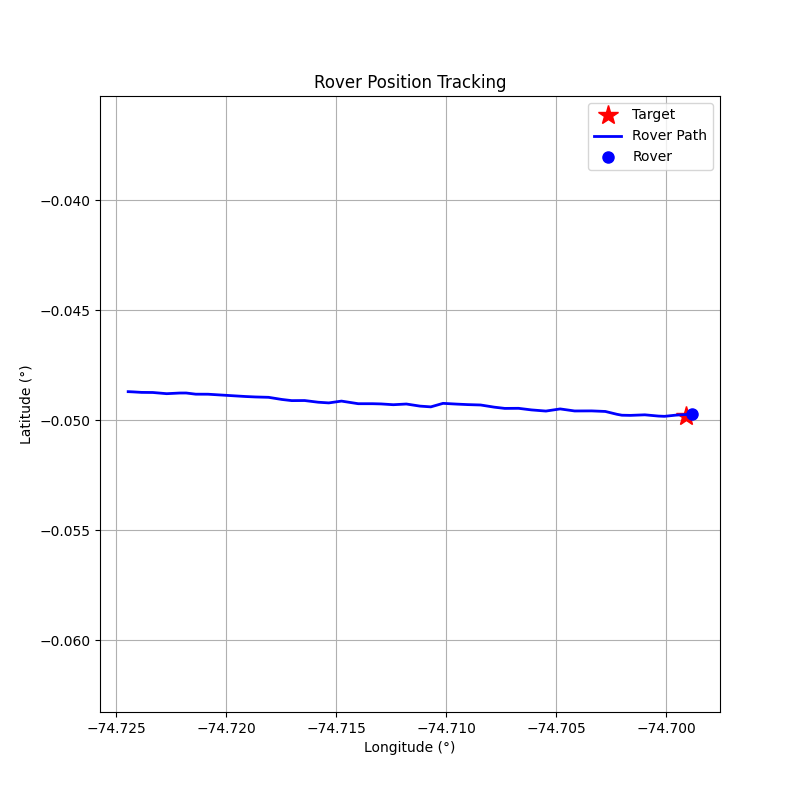

Values plotted in this chart, from the file beside it:
step, timestamp, distance_m, forward_m, right_m, speed_mps, bearing_deg, tool, throttle, steer, brake_strength, duration_s, overridden_by_safety
0, 1774276541, 265.6, 265.4, 9.99, 0.01, 2.16, drive, 0.2, 0.2, 0, 1.0, False
1, 1774276544, 265.3, 265.2, 6.57, 0.63, 1.42, drive, 0.3, 0.2, 0, 1.0, False
2, 1774276546, 263.3, 263.2, -7.37, 1.51, -1.6, drive, 0.2, -0.2, 0, 1.0, False
3, 1774276549, 259.3, 259, 11.12, 2.14, 2.46, drive, 0.2, 0.2, 0, 1.0, False
4, 1774276551, 253.9, 253.6, -12.06, 2.71, -2.72, drive, 0.2, -0.2, 0, 1.0, False
5, 1774276553, 247.3, 246.8, 15.49, 3.28, 3.59, brake, 0, 0, 20, 0.5, False
6, 1774276556, 241.1, 240, 23.28, 1.17, 5.54, drive, 0.2, 0.5, 0, 1.0, False
7, 1774276558, 238, 237.7, -12.7, 1.66, -3.06, drive, 0.2, -0.3, 0, 1.0, False
8, 1774276560, 233.4, 233.4, 4.22, 2.24, 1.04, drive, 0.3, 0.1, 0, 1.0, False
9, 1774276566, 227.6, 227.6, -0.49, 3.08, -0.12, brake, 0, 0, 10, 0.5, False
10, 1774276568, 209.8, 209.8, -3.69, 2.05, -1.01, drive, 0.2, -0.1, 0, 1.0, False
11, 1774276571, 205.1, 205, 7.41, 2.59, 2.07, drive, 0.2, 0.2, 0, 1.0, False
12, 1774276573, 198.8, 198.1, -16.26, 3.15, -4.69, brake, 0, 0, 10, 0.5, False
13, 1774276575, 192.4, 191, -23.22, 2.06, -6.93, drive, 0.2, -0.3, 0, 1.0, False
14, 1774276577, 187.7, 187.6, 6.22, 2.57, 1.9, drive, 0.2, 0.2, 0, 1.0, False
15, 1774276580, 181.5, 181.3, -9.02, 3.13, -2.85, brake, 0, 0, 10, 0.5, False
16, 1774276582, 175.1, 174.4, -15.37, 2.05, -5.04, drive, 0.2, -0.5, 0, 1.0, False
17, 1774276584, 170.0, 168.1, 25.64, 2.51, 8.67, drive, 0.2, 0.5, 0, 1.0, False
18, 1774276587, 164.0, 163.9, -5.63, 2.99, -1.97, drive, 0.3, -0.2, 0, 1.0, False
19, 1774276589, 156, 156, -0.38, 3.78, -0.14, brake, 0, 0, 20, 0.5, False
20, 1774276591, 149.1, 148.9, 6.11, 1.71, 2.35, drive, 0.2, 0.2, 0, 1.0, False
21, 1774276594, 145.1, 144.9, -7.16, 2.22, -2.83, drive, 0.2, -0.3, 0, 1.0, False
22, 1774276596, 139.3, 138.5, 14.4, 2.77, 5.93, drive, 0.2, 0.3, 0, 1.0, False
23, 1774276598, 133.1, 132.9, -7.45, 3.3, -3.21, brake, 0, 0, 10, 0.5, False
24, 1774276600, 126.5, 125.6, -14.92, 2.21, -6.77, drive, 0.2, -0.7, 0, 1.0, False
25, 1774276602, 121.4, 118.2, 27.36, 2.58, 13.03, drive, 0.2, 0.5, 0, 1.0, False
26, 1774276605, 115.6, 114.9, 13.0, 3.05, 6.45, brake, 0, 0, 10, 0.5, False
27, 1774276607, 108.8, 108.8, -1.02, 1.97, -0.54, drive, 0.2, -0.1, 0, 1.0, False
28, 1774276610, 103.9, 103.8, 4.5, 2.51, 2.48, drive, 0.2, 0.2, 0, 1.0, False
29, 1774276612, 97.75, 97.5, -7.06, 3.07, -4.14, brake, 0, 0, 10, 0.5, False
30, 1774276614, 91.18, 90.6, -10.3, 1.99, -6.49, drive, 0.2, -0.3, 0, 1.0, False
31, 1774276617, 86.17, 86.12, 2.89, 2.5, 1.92, drive, 0.2, 0.2, 0, 1.0, False
32, 1774276619, 79.63, 79.55, -3.59, 3.06, -2.58, brake, 0, 0, 10, 0.5, False
33, 1774276622, 73.44, 73.17, -6.26, 1.97, -4.89, drive, 0.2, -0.5, 0, 1.0, False
34, 1774276625, 66.55, 65.8, 9.94, 2.45, 8.59, drive, 0.2, 0.5, 0, 1.0, False
35, 1774276627, 59.81, 59.79, -1.52, 2.94, -1.46, drive, 0.3, -0.2, 0, 1.0, False
36, 1774276630, 52.87, 52.86, 0.65, 3.73, 0.71, brake, 0, 0, 10, 0.5, False
37, 1774276632, 44.79, 44.72, 2.61, 2.65, 3.35, drive, 0.2, 0.3, 0, 1.0, False
38, 1774276634, 38.28, 37.92, -5.21, 3.14, -7.82, brake, 0, 0, 20, 0.5, False
39, 1774276636, 32.71, 31.94, -7.03, 1.04, -12.41, drive, 0.2, -0.5, 0, 1.0, False
40, 1774276639, 30.33, 30.2, -2.72, 1.54, -5.15, drive, 0.3, -0.2, 0, 1.0, False
41, 1774276641, 26.25, 26.22, 1.31, 2.37, 2.87, drive, 0.3, 0.2, 0, 1.0, False
42, 1774276644, 19.43, 19.41, -0.71, 3.22, -2.1, brake, 0, 0, 20, 0.5, False
43, 1774276646, 12.92, 12.85, -1.32, 1.14, -5.89, drive, 0.2, -0.5, 0, 1.0, False
44, 1774276649, 10.06, 10.06, 0.26, 1.62, 1.47, drive, 0.2, 0.1, 0, 1.0, False
45, 1774276653, 4.66, 4.61, 0.62, 2.22, 7.71, brake, 0, 0, 30, 1.0, False
46, 1774276657, 3.05, -3.0, 0.59, 0.23, 168.9, drive, 0.2, 1.0, 0, 0.5, False
